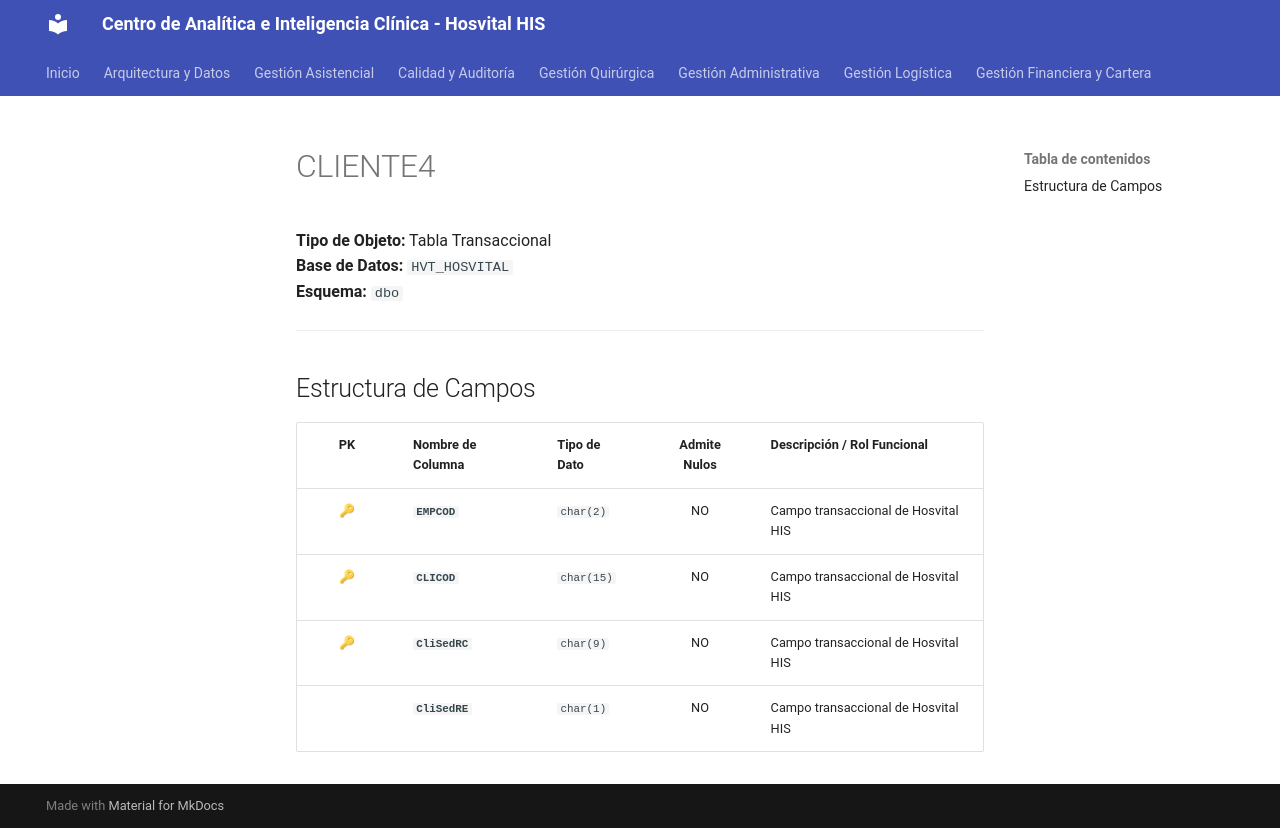

repository: SoporteSaludtech/superset-docs · page: diccionario-general/CLIENTE4/index.html · generator: mkdocs

# CLIENTE4

**Tipo de Objeto:** Tabla Transaccional  
**Base de Datos:** `HVT_HOSVITAL`  
**Esquema:** `dbo`

---

## Estructura de Campos

| PK | Nombre de Columna | Tipo de Dato | Admite Nulos | Descripción / Rol Funcional |
| :-: | :--- | :--- | :-: | :--- |
| 🔑 | **`EMPCOD`** | `char(2)` | NO | Campo transaccional de Hosvital HIS |
| 🔑 | **`CLICOD`** | `char(15)` | NO | Campo transaccional de Hosvital HIS |
| 🔑 | **`CliSedRC`** | `char(9)` | NO | Campo transaccional de Hosvital HIS |
|  | **`CliSedRE`** | `char(1)` | NO | Campo transaccional de Hosvital HIS |
